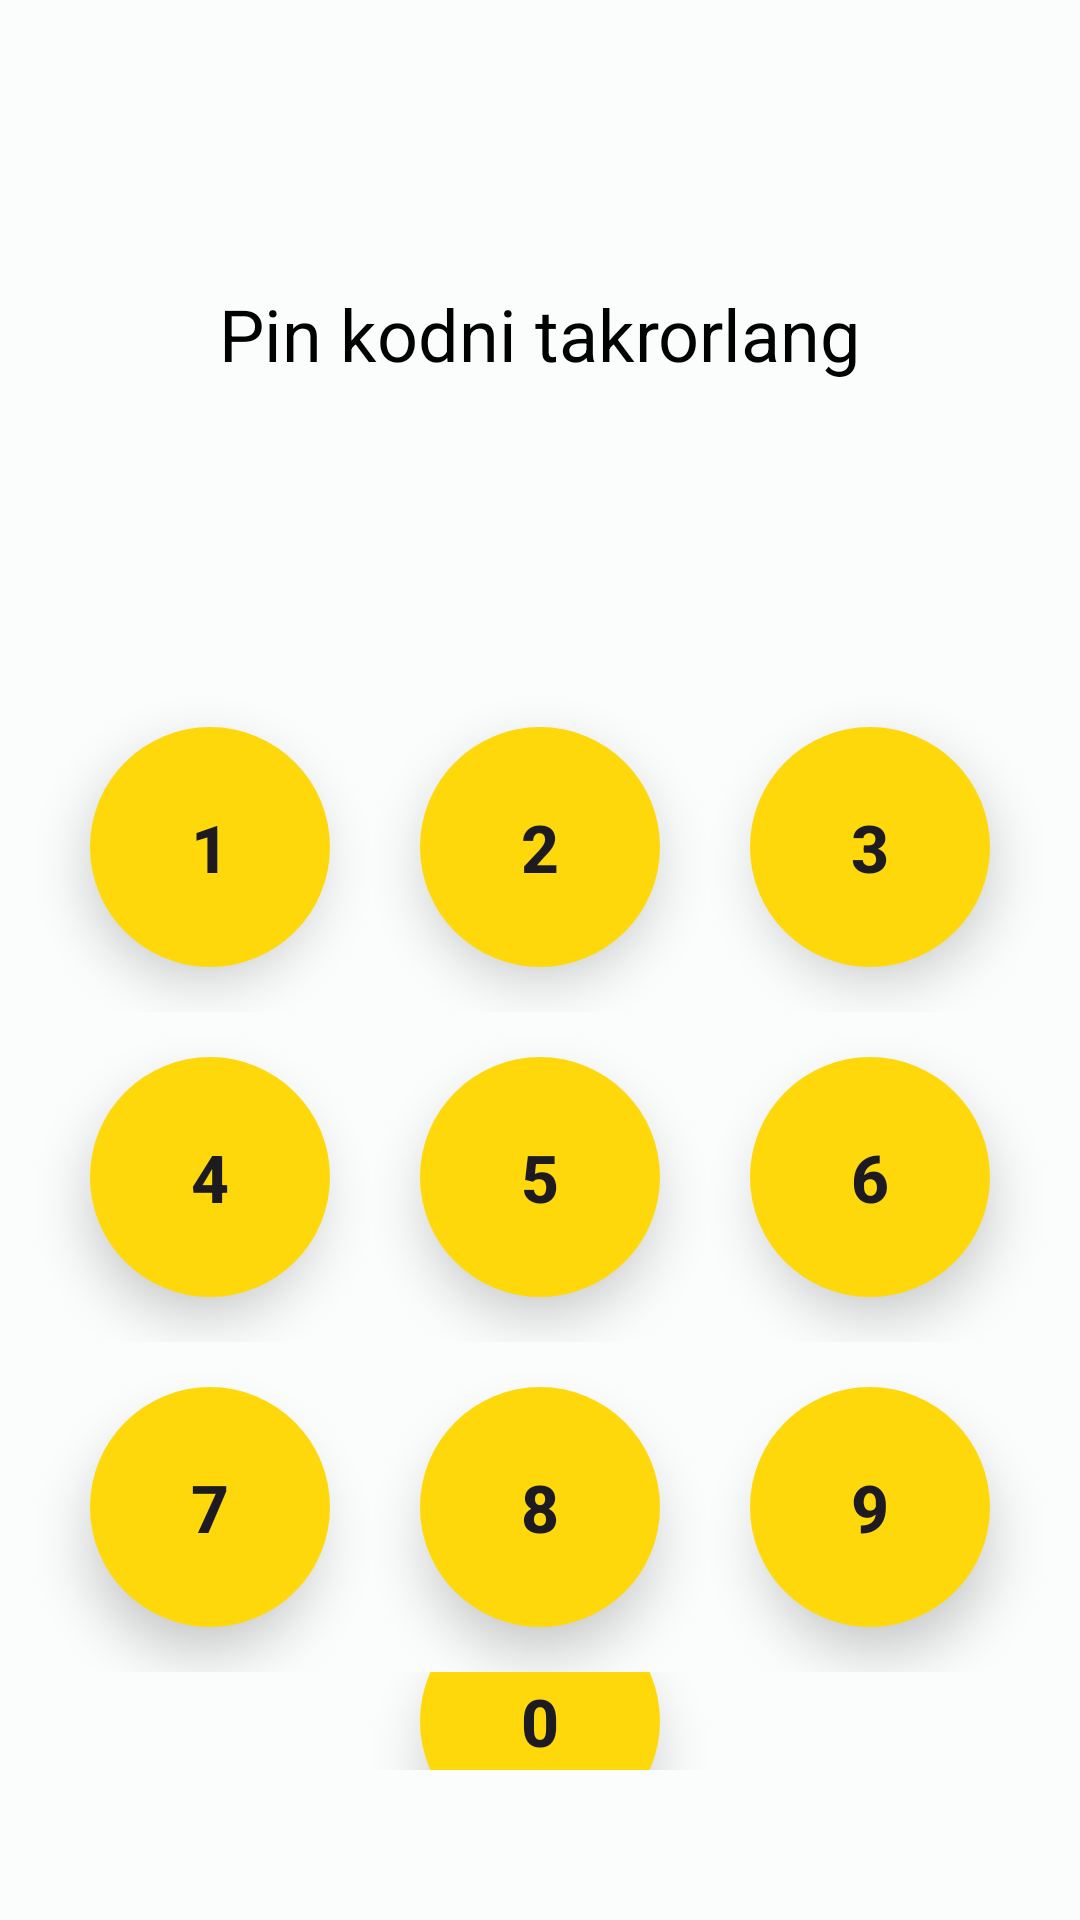

Write the Android layout XML for this screen, with the resource values it uses.
<!-- AndroidManifest.xml: application theme Theme.AppRestaran -->
<!-- res/layout/activity_repeat_pin_code_activit.xml -->
<?xml version="1.0" encoding="utf-8"?>
<androidx.appcompat.widget.LinearLayoutCompat
    android:orientation="vertical"
    xmlns:android="http://schemas.android.com/apk/res/android"
    xmlns:tools="http://schemas.android.com/tools"
    xmlns:app="http://schemas.android.com/apk/res-auto"
    android:layout_width="match_parent"
    android:background="#fbfdfd"
    android:layout_height="match_parent"
    tools:context=".activity.pinCode.RepeatPinCodeActivit">

  <TextView
      android:layout_width="wrap_content"
      android:layout_height="wrap_content"
      android:layout_gravity="center_horizontal"
      android:layout_marginTop="@dimen/padding_margin_20dp"
      android:padding="@dimen/_16dp"
      android:visibility="invisible"

      android:textColor="#000000"
      android:textSize="@dimen/_32sp" />

  <TextView
      android:layout_width="wrap_content"
      android:layout_height="wrap_content"
      android:layout_gravity="center_horizontal"
      android:text="@string/pin_kodni_takrorlang"
      android:textColor="#000000"
      android:textSize="@dimen/txt_24sp" />

  <androidx.constraintlayout.widget.ConstraintLayout
      android:layout_width="match_parent"
      android:layout_height="wrap_content"
      android:layout_marginTop="@dimen/padding_margin_30dp">

    <ImageView
        android:id="@+id/btn_pin_code_show_on_off"
        android:layout_width="wrap_content"
        android:layout_height="wrap_content"
        android:layout_gravity="center_vertical"
        android:padding="10dp"
        android:src="@drawable/baseline_visibility_off_24"
        app:layout_constraintBottom_toBottomOf="parent"
        app:layout_constraintEnd_toStartOf="@+id/linearLayoutCompat"
        app:layout_constraintStart_toStartOf="parent"
        app:layout_constraintTop_toTopOf="parent" />

    <androidx.appcompat.widget.LinearLayoutCompat
        android:id="@+id/linearLayoutCompat"
        android:layout_width="180dp"
        android:layout_height="50dp"
        android:layout_weight="1"
        android:gravity="center"
        app:layout_constraintBottom_toBottomOf="@+id/btn_pin_code_show_on_off"
        app:layout_constraintEnd_toEndOf="parent"
        app:layout_constraintStart_toStartOf="parent"
        app:layout_constraintTop_toTopOf="@+id/btn_pin_code_show_on_off">

      <TextView
          android:id="@+id/text1"
          android:layout_width="20dp"
          android:layout_height="20dp"
          android:background="@drawable/bg_pin_code_text_off"
          android:elevation="@dimen/radius_10dp"
          android:gravity="center"
          android:stateListAnimator="@null"
          android:textColor="#8d9396"
          android:visibility="gone"
          android:textSize="@dimen/_14sp"
          android:textStyle="bold"

          />

      <TextView
          android:id="@+id/text2"
          android:layout_width="20dp"
          android:layout_height="20dp"
          android:layout_marginStart="@dimen/padding_margin_20dp"
          android:background="@drawable/bg_pin_code_text_off"
          android:elevation="@dimen/radius_10dp"
          android:gravity="center"
          android:stateListAnimator="@null"
          android:text=""
          android:textColor="#8d9396"
          android:visibility="gone"
          android:textSize="@dimen/_14sp"
          android:textStyle="bold" />

      <TextView
          android:id="@+id/text3"
          android:layout_width="20dp"
          android:layout_height="20dp"
          android:layout_marginHorizontal="@dimen/padding_margin_20dp"
          android:background="@drawable/bg_pin_code_text_off"
          android:elevation="@dimen/radius_10dp"
          android:gravity="center"
          android:stateListAnimator="@null"
          android:text=""
          android:textColor="#8d9396"
          android:textSize="@dimen/_14sp"
          android:visibility="gone"
          android:textStyle="bold" />

      <TextView
          android:id="@+id/text4"
          android:layout_width="20dp"
          android:layout_height="20dp"
          android:background="@drawable/bg_pin_code_text_off"
          android:elevation="@dimen/radius_10dp"
          android:gravity="center"
          android:stateListAnimator="@null"
          android:text=""
          android:visibility="gone"
          android:textColor="#8d9396"
          android:textSize="@dimen/_14sp"
          android:textStyle="bold" />

    </androidx.appcompat.widget.LinearLayoutCompat>
  </androidx.constraintlayout.widget.ConstraintLayout>


  <androidx.appcompat.widget.LinearLayoutCompat
      android:layout_width="match_parent"
      android:layout_height="wrap_content"
      android:layout_marginTop="20dp"
      android:gravity="center">

    <androidx.appcompat.widget.AppCompatButton
        android:id="@+id/btn1"

        android:layout_width="80dp"
        android:layout_height="80dp"
        android:layout_marginVertical="15dp"
        android:background="@drawable/bg_pin_code_btn"
        android:elevation="@dimen/radius_10dp"
        android:stateListAnimator="@null"
        android:text="1"
        android:textSize="@dimen/txt_22sp"
        android:textStyle="bold"

        />

    <androidx.appcompat.widget.AppCompatButton
        android:id="@+id/btn2"
        android:layout_width="80dp"
        android:layout_height="80dp"
        android:layout_marginHorizontal="@dimen/padding_margin_30dp"
        android:background="@drawable/bg_pin_code_btn"
        android:elevation="@dimen/radius_10dp"
        android:stateListAnimator="@null"
        android:text="2"
        android:textSize="@dimen/txt_22sp"
        android:textStyle="bold" />

    <androidx.appcompat.widget.AppCompatButton
        android:id="@+id/btn3"
        android:layout_width="80dp"
        android:layout_height="80dp"
        android:background="@drawable/bg_pin_code_btn"
        android:elevation="@dimen/radius_10dp"
        android:stateListAnimator="@null"
        android:text="3"
        android:textSize="@dimen/txt_22sp"
        android:textStyle="bold" />
  </androidx.appcompat.widget.LinearLayoutCompat>

  <androidx.appcompat.widget.LinearLayoutCompat
      android:layout_width="match_parent"
      android:layout_height="wrap_content"


      android:gravity="center">

    <androidx.appcompat.widget.AppCompatButton
        android:id="@+id/btn4"
        android:layout_width="80dp"
        android:layout_height="80dp"
        android:layout_marginVertical="15dp"
        android:background="@drawable/bg_pin_code_btn"
        android:elevation="@dimen/radius_10dp"
        android:stateListAnimator="@null"
        android:text="4"
        android:textSize="@dimen/txt_22sp"
        android:textStyle="bold"

        />

    <androidx.appcompat.widget.AppCompatButton
        android:id="@+id/btn5"
        android:layout_width="80dp"
        android:layout_height="80dp"
        android:layout_marginHorizontal="@dimen/padding_margin_30dp"
        android:background="@drawable/bg_pin_code_btn"
        android:elevation="@dimen/radius_10dp"
        android:stateListAnimator="@null"
        android:text="5"
        android:textSize="@dimen/txt_22sp"
        android:textStyle="bold" />

    <androidx.appcompat.widget.AppCompatButton
        android:id="@+id/btn6"
        android:layout_width="80dp"
        android:layout_height="80dp"
        android:background="@drawable/bg_pin_code_btn"
        android:elevation="@dimen/radius_10dp"
        android:stateListAnimator="@null"
        android:text="6"
        android:textSize="@dimen/txt_22sp"
        android:textStyle="bold" />
  </androidx.appcompat.widget.LinearLayoutCompat>

  <androidx.appcompat.widget.LinearLayoutCompat
      android:layout_width="match_parent"
      android:layout_height="wrap_content"


      android:gravity="center">

    <androidx.appcompat.widget.AppCompatButton
        android:id="@+id/btn7"
        android:layout_width="80dp"
        android:layout_height="80dp"
        android:layout_marginVertical="15dp"
        android:background="@drawable/bg_pin_code_btn"
        android:elevation="@dimen/radius_10dp"
        android:stateListAnimator="@null"
        android:text="7"
        android:textSize="@dimen/txt_22sp"
        android:textStyle="bold"

        />

    <androidx.appcompat.widget.AppCompatButton
        android:id="@+id/btn8"
        android:layout_width="80dp"
        android:layout_height="80dp"
        android:layout_marginHorizontal="@dimen/padding_margin_30dp"
        android:background="@drawable/bg_pin_code_btn"
        android:elevation="@dimen/radius_10dp"
        android:stateListAnimator="@null"
        android:text="8"
        android:textSize="@dimen/txt_22sp"
        android:textStyle="bold" />

    <androidx.appcompat.widget.AppCompatButton
        android:id="@+id/btn9"
        android:layout_width="80dp"
        android:layout_height="80dp"
        android:background="@drawable/bg_pin_code_btn"
        android:elevation="@dimen/radius_10dp"
        android:stateListAnimator="@null"
        android:text="9"
        android:textSize="@dimen/txt_22sp"
        android:textStyle="bold" />
  </androidx.appcompat.widget.LinearLayoutCompat>

  <androidx.appcompat.widget.LinearLayoutCompat
      android:layout_width="match_parent"
      android:layout_height="wrap_content"
      android:gravity="center"
      android:layout_marginBottom="50dp"
      >

    <androidx.appcompat.widget.AppCompatButton

        android:layout_width="80dp"
        android:layout_height="80dp"
        android:layout_marginTop="15dp"
        android:layout_marginBottom="30dp"
        android:background="@drawable/bg_pin_code_btn"
        android:elevation="@dimen/radius_10dp"
        android:stateListAnimator="@null"
        android:text="7"
        android:textSize="@dimen/txt_22sp"
        android:textStyle="bold"
        android:visibility="invisible"

        />

    <androidx.appcompat.widget.AppCompatButton
        android:id="@+id/btn0"
        android:layout_width="80dp"
        android:layout_height="80dp"
        android:layout_marginHorizontal="@dimen/padding_margin_30dp"
        android:background="@drawable/bg_pin_code_btn"
        android:elevation="@dimen/radius_10dp"
        android:stateListAnimator="@null"
        android:text="0"
        android:textSize="@dimen/txt_22sp"
        android:textStyle="bold" />

    <ImageView
        android:id="@+id/btn_clear"
        android:layout_width="80dp"
        android:layout_height="80dp"
        android:background="@drawable/bg_pin_code_btn"
        android:backgroundTint="#8d9396"
        android:elevation="@dimen/radius_10dp"
        android:padding="@dimen/padding_margin_20dp"
        android:src="@drawable/baseline_chevron_left_24"
        android:stateListAnimator="@null"
        android:text="9"
        android:textSize="@dimen/txt_22sp"
        android:textStyle="bold"
        android:visibility="invisible"
        app:tint="@color/white" />
  </androidx.appcompat.widget.LinearLayoutCompat>


</androidx.appcompat.widget.LinearLayoutCompat>
<!-- resources referenced by this layout -->
<resources>
  <color name="white">#FFFFFFFF</color>
  <dimen name="_14sp">14sp</dimen>
  <dimen name="_16dp">16dp</dimen>
  <dimen name="_32sp">32sp</dimen>
  <dimen name="padding_margin_20dp">20dp</dimen>
  <dimen name="padding_margin_30dp">30dp</dimen>
  <dimen name="radius_10dp">10dp</dimen>
  <dimen name="txt_22sp">22sp</dimen>
  <dimen name="txt_24sp">24sp</dimen>
  <!-- drawable bg_pin_code_btn (drawable) -->
  <?xml version="1.0" encoding="utf-8"?>
  <selector xmlns:android="http://schemas.android.com/apk/res/android">
      <item>
          <shape android:shape="oval">
              <solid android:color="@color/yellow"/>
              <corners android:radius="18sp"/>
          </shape>
      </item>
  </selector>
  <!-- drawable bg_pin_code_text_off (drawable) -->
  <?xml version="1.0" encoding="utf-8"?>
  <selector xmlns:android="http://schemas.android.com/apk/res/android">
      <item>
          <shape android:shape="oval">
             <solid android:color="#8d9396"/>
  
          </shape>
      </item>
  </selector>
  <string name="pin_kodni_takrorlang">Pin kodni takrorlang</string>
  <style name="Theme.AppRestaran" parent="Base.Theme.AppRestaran" />
  <color name="yellow">#ffd80c</color>
  <style name="Base.Theme.AppRestaran" parent="Theme.Material3.Light.NoActionBar">
          
          
          <item name="android:statusBarColor">@color/statusbar</item>
      </style>
  <color name="statusbar">#ffd80c</color>
</resources>
